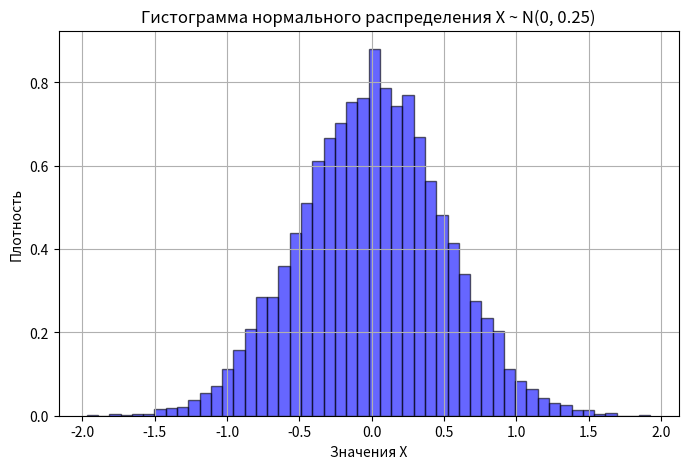

Source code (Python):
import numpy as np
import matplotlib.pyplot as plt

# 1. Определяем параметры распределения
mu = 0      # Среднее значение (μ)
sigma = 0.5  # Стандартное отклонение (σ)
N = 10000    # Количество случайных точек

# 2. Генерируем Z ~ N(0,1)
Z = np.random.randn(N)

# 3. Вычисляем X = μ + σ * Z
X = mu + sigma * Z

# 4. Строим гистограмму распределения X
plt.figure(figsize=(8,5))
plt.hist(X, bins=50, density=True, alpha=0.6, color='b', edgecolor='black')
plt.xlabel('Значения X')
plt.ylabel('Плотность')
plt.title(f'Гистограмма нормального распределения X ~ N({mu}, {sigma**2})')
plt.grid(True)
plt.show()
